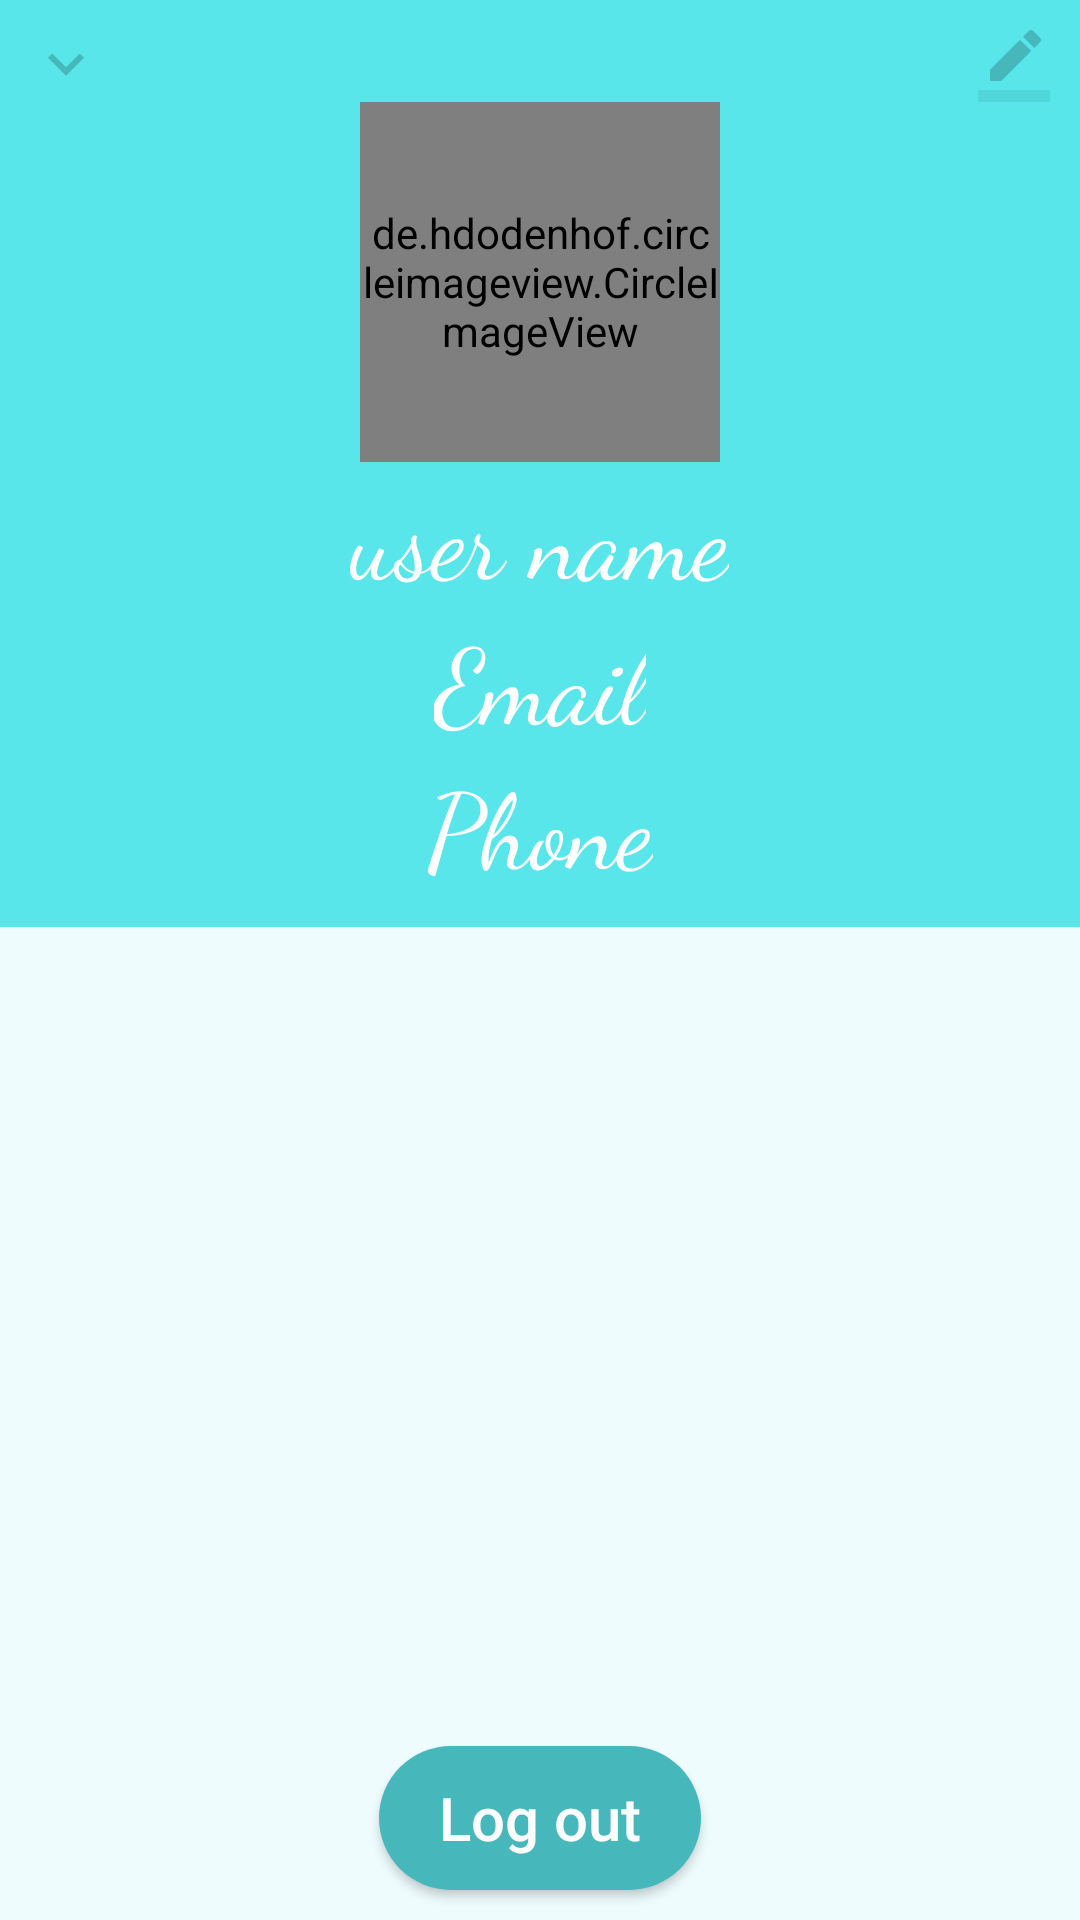

The Android layout XML behind this screen, and the referenced resources:
<!-- AndroidManifest.xml: activity theme AppNoActionBar -->
<!-- res/layout/activity_profile.xml -->
<?xml version="1.0" encoding="utf-8"?>
<LinearLayout xmlns:android="http://schemas.android.com/apk/res/android"
    xmlns:app="http://schemas.android.com/apk/res-auto"
    xmlns:tools="http://schemas.android.com/tools"
    android:layout_width="match_parent"
    android:layout_height="match_parent"
    android:orientation="vertical"
    android:background="@color/colorAccent"
    tools:context="com.solvehunter.solution.hamza.solvehunter.ProfileActivity">

    <LinearLayout
        android:layout_width="match_parent"
        android:layout_height="wrap_content"
        android:orientation="vertical"
        android:gravity="center"
        android:background="@color/colorPrimary"
        android:padding="10dp">
        <RelativeLayout
            android:layout_width="match_parent"
            android:layout_height="wrap_content">
            <ImageView
                android:id="@+id/edit_profile"
                android:layout_width="wrap_content"
                android:layout_height="wrap_content"
                android:src="@drawable/ic_border_color_black_24dp"
                android:layout_alignParentEnd="true" />
            <ImageView
                android:id="@+id/back"
                android:layout_width="wrap_content"
                android:layout_height="wrap_content"
                android:src="@drawable/ic_arrow_down"
                android:layout_alignParentStart="true"/>
        </RelativeLayout>

        <de.hdodenhof.circleimageview.CircleImageView
            xmlns:app="http://schemas.android.com/apk/res-auto"
            android:id="@+id/user_image"
            android:layout_width="120dp"
            android:layout_height="120dp"
            android:layout_centerInParent="true"
            android:src="@drawable/avater"
            android:layout_gravity="center"
            app:civ_border_color="@color/colorAccent"
            app:civ_border_width="3dp" />
        <TextView
            android:id="@+id/user_name"
            android:layout_width="wrap_content"
            android:layout_height="wrap_content"
            android:textSize="35sp"
            android:text="user name"
            android:textColor="#fff"
            android:layout_gravity="center"
            android:fontFamily="cursive"
            android:gravity="center" />
        <TextView
            android:id="@+id/user_mail"
            android:layout_width="wrap_content"
            android:layout_height="wrap_content"
            android:text="Email"
            android:textColor="#fff"
            android:fontFamily="cursive"
            android:layout_gravity="center"
            android:textSize="35sp"/>
        <TextView
            android:id="@+id/user_phone"
            android:layout_width="wrap_content"
            android:layout_height="wrap_content"
            android:text="Phone"
            android:textColor="#fff"
            android:layout_gravity="center"
            android:fontFamily="cursive"
            android:textSize="35sp"/>

    </LinearLayout>
    <LinearLayout
        android:layout_width="match_parent"
        android:layout_height="0dp"
        android:layout_weight="1"
        android:padding="5dp"
        android:orientation="vertical">
        <TextView
            android:id="@+id/no_posts"
            android:layout_width="wrap_content"
            android:layout_height="wrap_content"
            android:text="you never add posts yet"
            android:textSize="25sp"
            android:textColor="@color/colorPrimaryDark"
            android:layout_gravity="center"
            android:visibility="gone"/>
        <ProgressBar
            android:id="@+id/user_posts_loader"
            android:layout_width="wrap_content"
            android:layout_height="wrap_content"
            android:layout_gravity="center"
            android:indeterminate="true"
            android:layout_marginTop="10dp"
            android:visibility="gone"
            android:indeterminateDrawable="@drawable/progress_color"
            />
        <android.support.v7.widget.RecyclerView
            android:id="@+id/user_posts_recycler"
            android:layout_width="match_parent"
            android:layout_height="wrap_content"/>


    </LinearLayout>

    <Button
        android:id="@+id/log_out"
        android:layout_width="wrap_content"
        android:layout_height="wrap_content"
        android:background="@drawable/rounded_button_dark"
        android:text="Log out"
        android:layout_marginBottom="10dp"
        android:textAllCaps="false"
        android:layout_gravity="center_horizontal"
        android:textColor="#fff"
        android:paddingStart="20dp"
        android:paddingEnd="20dp"
        android:textSize="20sp"/>

</LinearLayout>
<!-- resources referenced by this layout -->
<resources>
  <color name="colorAccent">#eefcfd</color>
  <color name="colorPrimary">#58e6eb</color>
  <color name="colorPrimaryDark">#46b8bc</color>
  <!-- drawable ic_arrow_down: png bitmap (drawable-hdpi, 226 bytes) -->
  <!-- drawable ic_border_color_black_24dp: png bitmap (drawable-hdpi, 270 bytes) -->
  <!-- drawable progress_color (drawable) -->
  <?xml version="1.0" encoding="utf-8"?>
  <rotate xmlns:android="http://schemas.android.com/apk/res/android"
      android:pivotX="50%" android:pivotY="50%" android:fromDegrees="0"
      android:toDegrees="360">
      <shape android:shape="ring" android:innerRadiusRatio="3"
          android:thicknessRatio="8" android:useLevel="false">
  
          <size android:width="76dip" android:height="76dip" />
          <gradient android:type="sweep" android:useLevel="false"
              android:startColor="#ffffff"
              android:endColor="#46b8bc"
              android:angle="0"
              />
      </shape>
  </rotate>
  <!-- drawable rounded_button_dark (drawable) -->
  <?xml version="1.0" encoding="utf-8"?>
  <shape xmlns:android="http://schemas.android.com/apk/res/android"
      android:shape="rectangle">
      <solid android:color="@color/colorPrimaryDark" />
      <corners
          android:radius="30dp"
          />
  </shape>
  <style name="AppNoActionBar" parent="Theme.AppCompat.Light.NoActionBar">
          
          <item name="colorPrimary">@color/colorPrimary</item>
          <item name="colorPrimaryDark">@color/colorPrimaryDark</item>
          <item name="colorAccent">@color/colorAccent</item>
      </style>
</resources>
